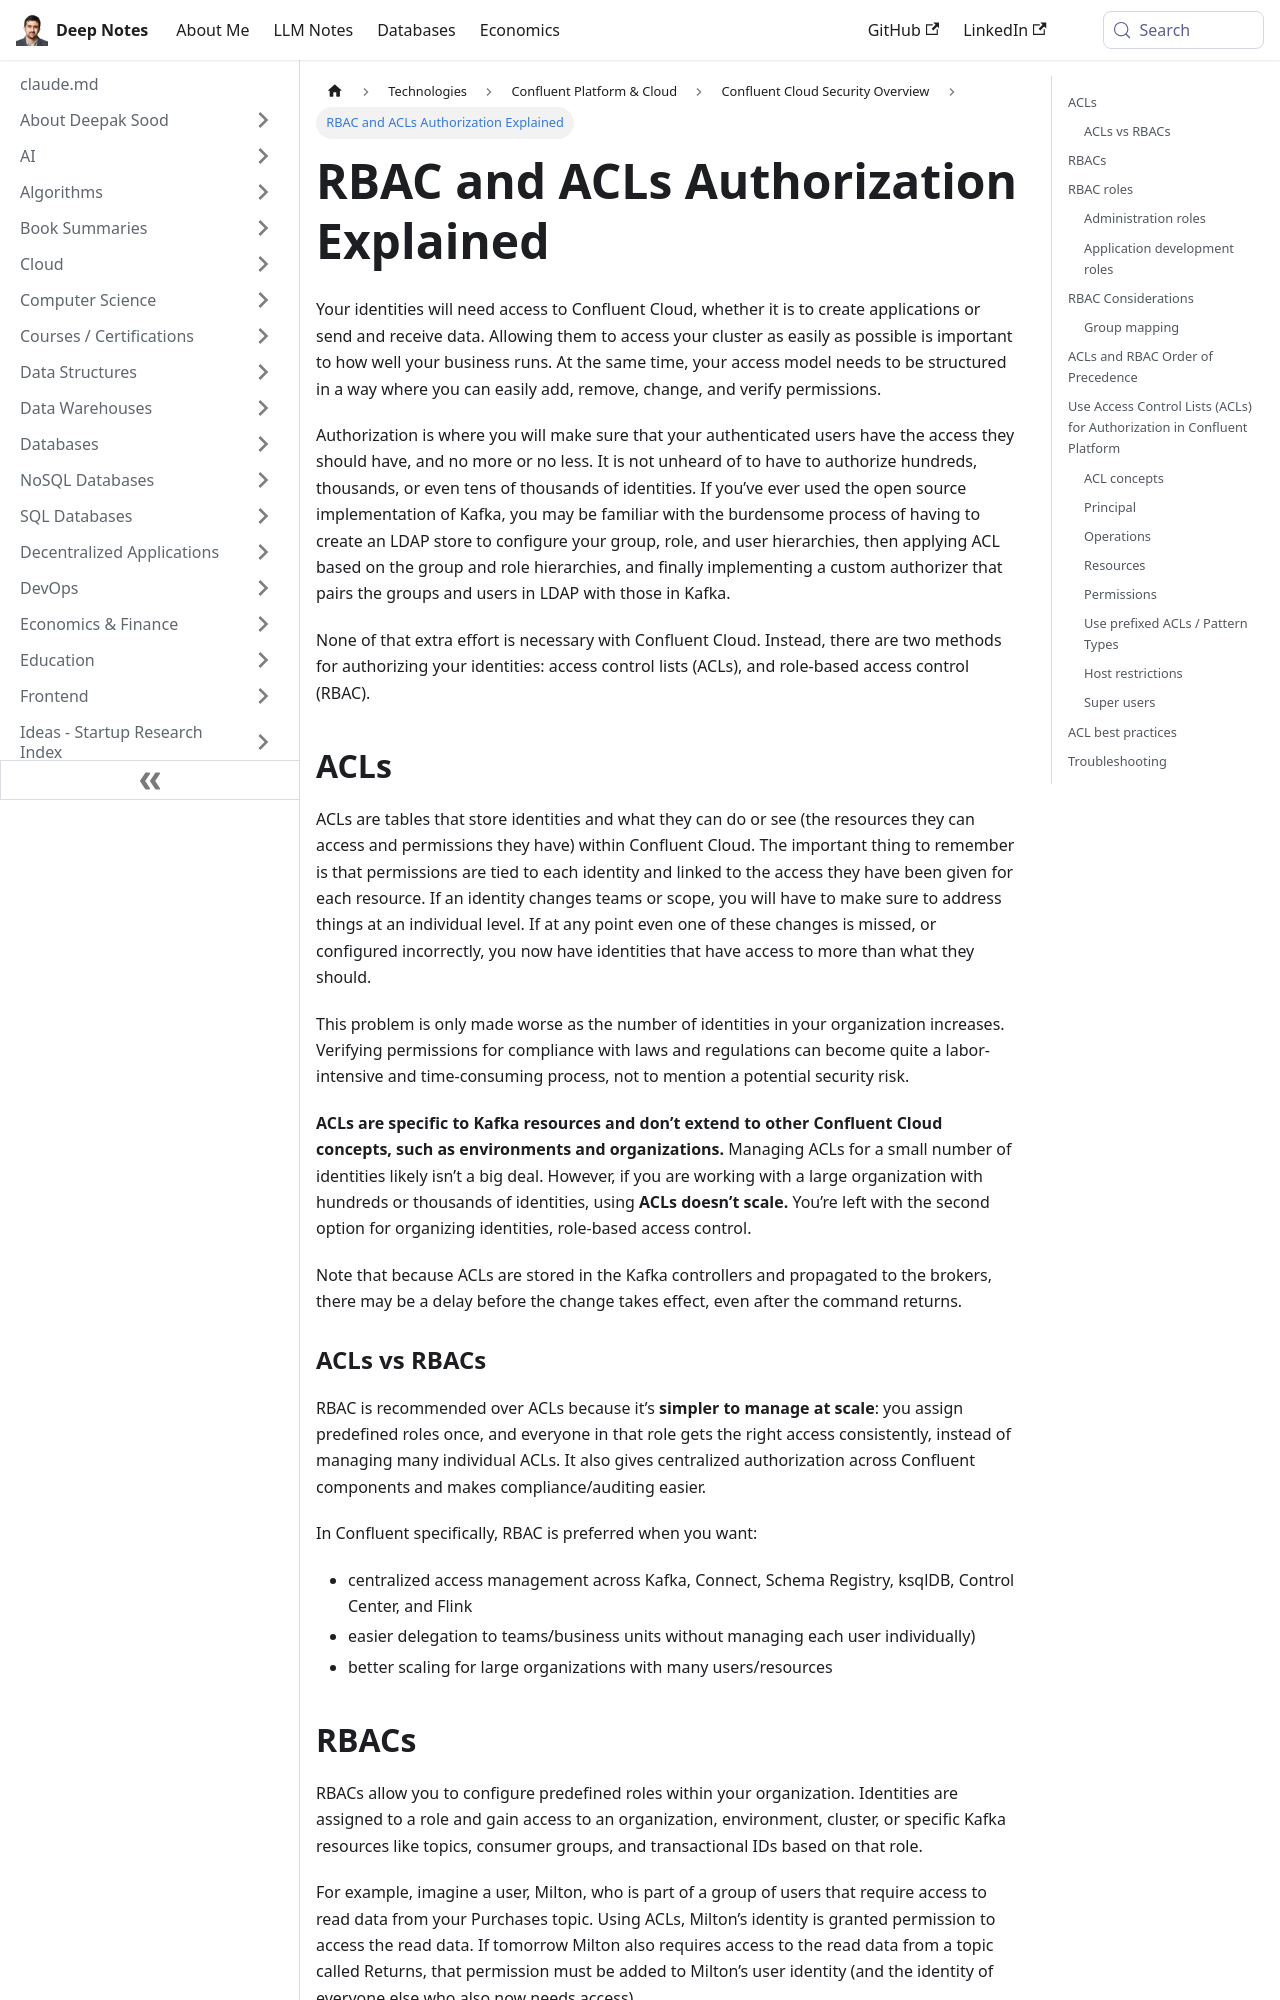

repository: deepaksood619/deepaksood619.github.io · page: technologies/confluent/cloud-security/22-authorizing-using-rbac-and-acls/index.html · generator: docusaurus

---
slug: /technologies/confluent/cloud-security/22-authorizing-using-rbac-and-acls
title: RBAC and ACLs Authorization Explained
description: Learn how to effectively manage user access in Confluent Cloud using RBAC and ACLs for enhanced security and efficiency.
created: 2025-12-10
updated: 2026-08-18
---
Your identities will need access to Confluent Cloud, whether it is to create applications or send and receive data. Allowing them to access your cluster as easily as possible is important to how well your business runs. At the same time, your access model needs to be structured in a way where you can easily add, remove, change, and verify permissions.

Authorization is where you will make sure that your authenticated users have the access they should have, and no more or no less. It is not unheard of to have to authorize hundreds, thousands, or even tens of thousands of identities. If you’ve ever used the open source implementation of Kafka, you may be familiar with the burdensome process of having to create an LDAP store to configure your group, role, and user hierarchies, then applying ACL based on the group and role hierarchies, and finally implementing a custom authorizer that pairs the groups and users in LDAP with those in Kafka.

None of that extra effort is necessary with Confluent Cloud. Instead, there are two methods for authorizing your identities: access control lists (ACLs), and role-based access control (RBAC).

## ACLs

ACLs are tables that store identities and what they can do or see (the resources they can access and permissions they have) within Confluent Cloud. The important thing to remember is that permissions are tied to each identity and linked to the access they have been given for each resource. If an identity changes teams or scope, you will have to make sure to address things at an individual level. If at any point even one of these changes is missed, or configured incorrectly, you now have identities that have access to more than what they should.

This problem is only made worse as the number of identities in your organization increases. Verifying permissions for compliance with laws and regulations can become quite a labor-intensive and time-consuming process, not to mention a potential security risk.

**ACLs are specific to Kafka resources and don’t extend to other Confluent Cloud concepts, such as environments and organizations.** Managing ACLs for a small number of identities likely isn’t a big deal. However, if you are working with a large organization with hundreds or thousands of identities, using **ACLs doesn’t scale.** You’re left with the second option for organizing identities, role-based access control.

Note that because ACLs are stored in the Kafka controllers and propagated to the brokers, there may be a delay before the change takes effect, even after the command returns.

### ACLs vs RBACs

RBAC is recommended over ACLs because it’s **simpler to manage at scale**: you assign predefined roles once, and everyone in that role gets the right access consistently, instead of managing many individual ACLs. It also gives centralized authorization across Confluent components and makes compliance/auditing easier.

In Confluent specifically, RBAC is preferred when you want:

- centralized access management across Kafka, Connect, Schema Registry, ksqlDB, Control Center, and Flink
- easier delegation to teams/business units without managing each user individually)
- better scaling for large organizations with many users/resources
